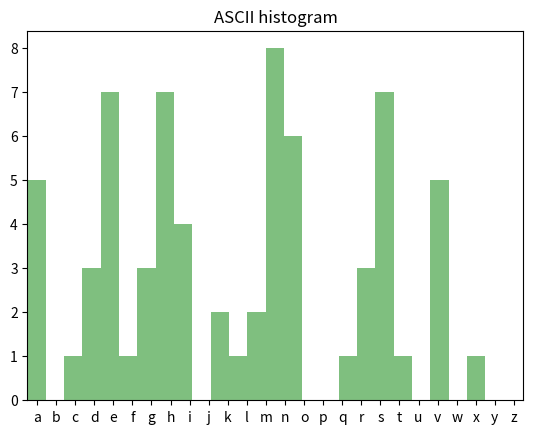

Recreate this plot in Python.
## This is course material for Introduction to Python Scientific Programming
## Example code: matplotlib_histogram.py
# [redacted]
##
# [redacted]

from matplotlib import patches
import numpy as np
import matplotlib.pyplot as plt

text = "We can know only that we know nothing. And that is the highest degree of human wisdom."
hist_labels = list('abcdefghijklmnopqrstuvwxyz') # label the 26 histogram bins with their text

data = np.zeros(0, dtype = int)
for c in text:
    if c.isalpha():
        index = int(ord(c.lower()) - ord('a'))
        data = np.append(data, index)
print(data)

max_value = np.max(data)
n, bins, patches = plt.hist(data, max_value+1, facecolor = 'green', alpha = 0.5)
plt.title("ASCII histogram")
label_axis = np.arange(0.5,26.5).tolist()
plt.xticks(label_axis, hist_labels)
plt.xlim(0, 26)
plt.show()